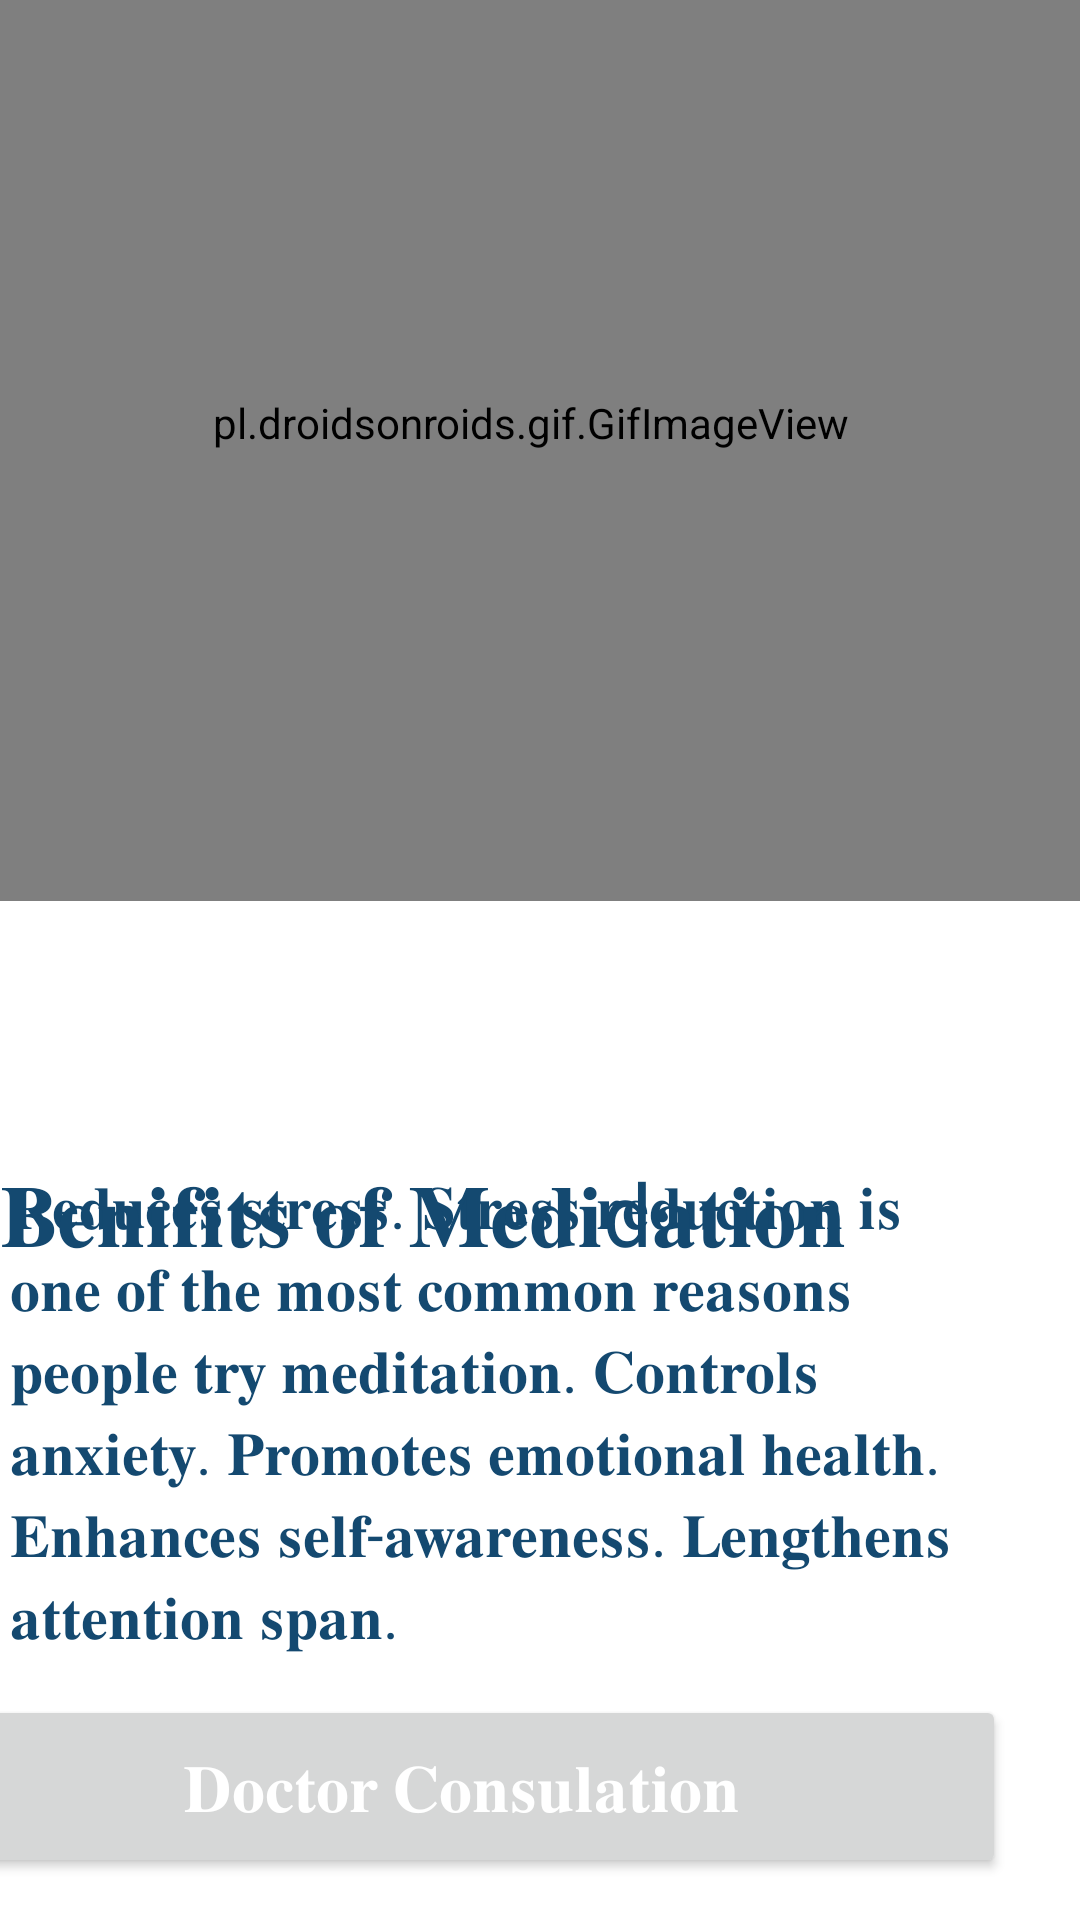

The Android layout XML behind this screen, and the referenced resources:
<!-- AndroidManifest.xml: application theme Theme.Learnathon1 -->
<!-- res/layout/activity_soul_care.xml -->
<?xml version="1.0" encoding="utf-8"?>
<androidx.constraintlayout.widget.ConstraintLayout xmlns:android="http://schemas.android.com/apk/res/android"
    xmlns:app="http://schemas.android.com/apk/res-auto"
    xmlns:tools="http://schemas.android.com/tools"
    android:layout_width="match_parent"
    android:layout_height="match_parent"
    tools:context=".Soul_care">

    <TextView

        android:layout_width="348dp"
        android:layout_height="186dp"
        android:layout_marginStart="1dp"
        android:layout_marginTop="20dp"
        android:layout_marginEnd="25dp"
        android:padding="10dp"
        android:paddingEnd="10dp"
        android:text="𝐑𝐞𝐝𝐮𝐜𝐞𝐬 𝐬𝐭𝐫𝐞𝐬𝐬. 𝐒𝐭𝐫𝐞𝐬𝐬 𝐫𝐞𝐝𝐮𝐜𝐭𝐢𝐨𝐧 𝐢𝐬 𝐨𝐧𝐞 𝐨𝐟 𝐭𝐡𝐞 𝐦𝐨𝐬𝐭 𝐜𝐨𝐦𝐦𝐨𝐧 𝐫𝐞𝐚𝐬𝐨𝐧𝐬 𝐩𝐞𝐨𝐩𝐥𝐞 𝐭𝐫𝐲 𝐦𝐞𝐝𝐢𝐭𝐚𝐭𝐢𝐨𝐧.
𝐂𝐨𝐧𝐭𝐫𝐨𝐥𝐬 𝐚𝐧𝐱𝐢𝐞𝐭𝐲.
𝐏𝐫𝐨𝐦𝐨𝐭𝐞𝐬 𝐞𝐦𝐨𝐭𝐢𝐨𝐧𝐚𝐥 𝐡𝐞𝐚𝐥𝐭𝐡.
𝐄𝐧𝐡𝐚𝐧𝐜𝐞𝐬 𝐬𝐞𝐥𝐟-𝐚𝐰𝐚𝐫𝐞𝐧𝐞𝐬𝐬.
𝐋𝐞𝐧𝐠𝐭𝐡𝐞𝐧𝐬 𝐚𝐭𝐭𝐞𝐧𝐭𝐢𝐨𝐧 𝐬𝐩𝐚𝐧.


"
        android:textColor="#144970"
        android:textSize="20sp"

        app:layout_constraintBottom_toBottomOf="parent"
        app:layout_constraintEnd_toEndOf="parent"

        app:layout_constraintHorizontal_bias="0.594"
        app:layout_constraintStart_toStartOf="parent"
        app:layout_constraintTop_toTopOf="parent"
        app:layout_constraintVertical_bias="0.826" />

    <TextView

        android:layout_width="356dp"
        android:layout_height="60dp"
        android:layout_marginStart="1dp"
        android:layout_marginTop="320dp"
        android:layout_marginEnd="25dp"
        android:padding="10dp"
        android:paddingEnd="10dp"
        android:text="𝐁𝐞𝐧𝐢𝐟𝐢𝐭𝐬 𝐨𝐟 𝐌𝐞𝐝𝐢d𝐚𝐭𝐢𝐨𝐧"
        android:textColor="#144970"
        android:textSize="29sp"

        app:layout_constraintBottom_toBottomOf="parent"
        app:layout_constraintEnd_toEndOf="parent"

        app:layout_constraintHorizontal_bias="0.517"
        app:layout_constraintStart_toStartOf="parent"
        app:layout_constraintTop_toTopOf="parent"
        app:layout_constraintVertical_bias="0.21" />

    <pl.droidsonroids.gif.GifImageView
        android:layout_width="386dp"
        android:layout_height="319dp"
        android:layout_marginTop="-1600dp"
        android:scaleType="fitCenter"
        android:src="@drawable/medidtaion"
        app:layout_constraintBottom_toBottomOf="parent"
        app:layout_constraintEnd_toEndOf="parent"
        app:layout_constraintHorizontal_bias="0.64"
        app:layout_constraintStart_toStartOf="parent"
        app:layout_constraintTop_toTopOf="parent"
        app:layout_constraintVertical_bias="0.823" />

    <Button

        android:id="@+id/Doctors"
        android:layout_width="363dp"
        android:layout_height="61dp"
        android:layout_marginStart="11dp"
        android:layout_marginTop="20dp"
        android:layout_marginEnd="25dp"
        android:padding="10dp"
        android:paddingEnd="10dp"
        android:text="@string/Book_appointment"
        android:textColor="#FFF"
        android:textSize="22sp"
        app:layout_constraintBottom_toBottomOf="parent"
        app:layout_constraintEnd_toEndOf="parent"

        app:layout_constraintHorizontal_bias="1.0"
        app:layout_constraintStart_toStartOf="parent"
        app:layout_constraintTop_toTopOf="parent"
        app:layout_constraintVertical_bias="0.975" />
</androidx.constraintlayout.widget.ConstraintLayout>
<!-- resources referenced by this layout -->
<resources>
  <!-- drawable medidtaion: gif bitmap (drawable-nodpi, 44776 bytes) -->
  <string name="Book_appointment">𝐃𝐨𝐜𝐭𝐨𝐫 𝐂𝐨𝐧𝐬𝐮𝐥𝐚𝐭𝐢𝐨𝐧</string>
  <style name="Theme.Learnathon1" parent="Theme.MaterialComponents.DayNight.DarkActionBar">
          
          <item name="colorPrimary">#144970</item>
          <item name="colorPrimaryVariant">#144970</item>
          <item name="colorOnPrimary">#144970</item>
          
          <item name="colorSecondary">@color/teal_200</item>
          <item name="colorSecondaryVariant">@color/teal_700</item>
          <item name="colorOnSecondary">@color/black</item>
          
          <item name="android:statusBarColor" tools:targetApi="l">?attr/colorPrimaryVariant</item>
          
      </style>
  <!-- not gathered from this repository: default colours our renderer supplied (Android Studio template values) -->
  <color name="teal_200">#FF03DAC5</color>
  <color name="teal_700">#FF018786</color>
  <color name="black">#FF000000</color>
</resources>
